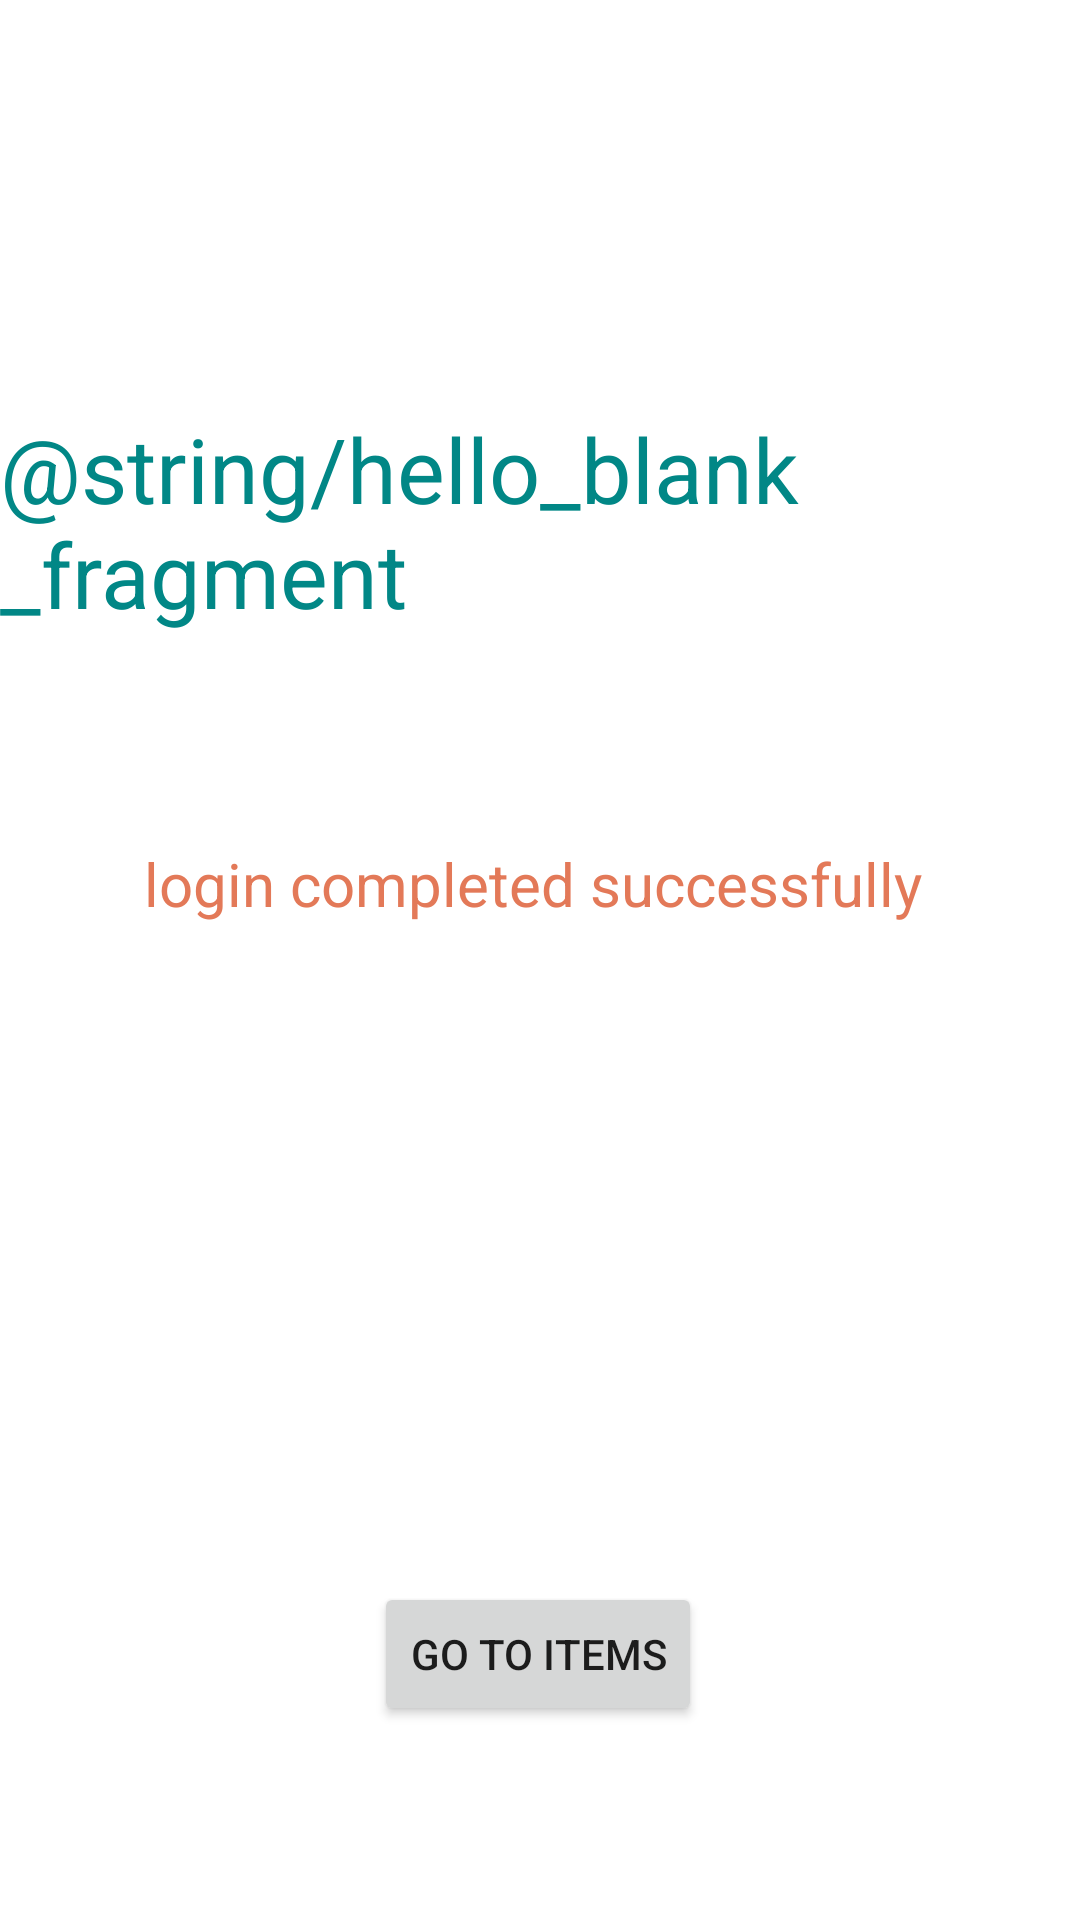

Write the Android layout XML for this screen, with the resource values it uses.
<!-- AndroidManifest.xml: application theme Theme.AndroidPrHome -->
<!-- res/layout/fragment_home.xml -->
<?xml version="1.0" encoding="utf-8"?>
<androidx.constraintlayout.widget.ConstraintLayout xmlns:android="http://schemas.android.com/apk/res/android"
    xmlns:app="http://schemas.android.com/apk/res-auto"
    xmlns:tools="http://schemas.android.com/tools"
    android:layout_width="match_parent"
    android:layout_height="match_parent"
    tools:context=".presentation.home.HomeFragment">

    <TextView
        android:id="@+id/tv"
        android:layout_width="323dp"
        android:layout_height="77dp"
        android:layout_marginTop="256dp"
        android:gravity="center"
        android:text="login completed successfully "
        android:textColor="#E37958"
        android:textSize="20sp"
        app:layout_constraintEnd_toEndOf="parent"
        app:layout_constraintStart_toStartOf="parent"
        app:layout_constraintTop_toTopOf="parent" />

    <TextView
        android:id="@+id/tv_userCreds"
        android:layout_width="wrap_content"
        android:layout_height="wrap_content"
        android:layout_marginTop="136dp"
        android:text="@string/hello_blank_fragment"
        android:textColor="@color/teal_700"
        android:textSize="30sp"
        app:layout_constraintEnd_toEndOf="parent"
        app:layout_constraintStart_toStartOf="parent"
        app:layout_constraintTop_toTopOf="parent" />

    <Button
        android:id="@+id/btnGotoDisplay"
        android:layout_width="wrap_content"
        android:layout_height="wrap_content"
        android:text="Go to items"
        app:layout_constraintBottom_toBottomOf="parent"
        app:layout_constraintEnd_toEndOf="parent"
        app:layout_constraintHorizontal_bias="0.498"
        app:layout_constraintStart_toStartOf="parent"
        app:layout_constraintTop_toTopOf="parent"
        app:layout_constraintVertical_bias="0.891" />

</androidx.constraintlayout.widget.ConstraintLayout>
<!-- resources referenced by this layout -->
<resources>
  <style name="Theme.AndroidPrHome" parent="Theme.MaterialComponents.DayNight.DarkActionBar">
          
          <item name="colorPrimary">@color/purple_500</item>
          <item name="colorPrimaryVariant">@color/purple_700</item>
          <item name="colorOnPrimary">@color/white</item>
          
          <item name="colorSecondary">@color/teal_200</item>
          <item name="colorSecondaryVariant">@color/teal_700</item>
          <item name="colorOnSecondary">@color/black</item>
          
          <item name="android:statusBarColor">?attr/colorPrimaryVariant</item>
          
      </style>
  <!-- not gathered from this repository: default colours our renderer supplied (Android Studio template values) -->
  <color name="purple_500">#FF6200EE</color>
  <color name="purple_700">#FF3700B3</color>
  <color name="teal_200">#FF03DAC5</color>
  <color name="teal_700">#FF018786</color>
  <color name="black">#FF000000</color>
  <color name="white">#FFFFFFFF</color>
</resources>
